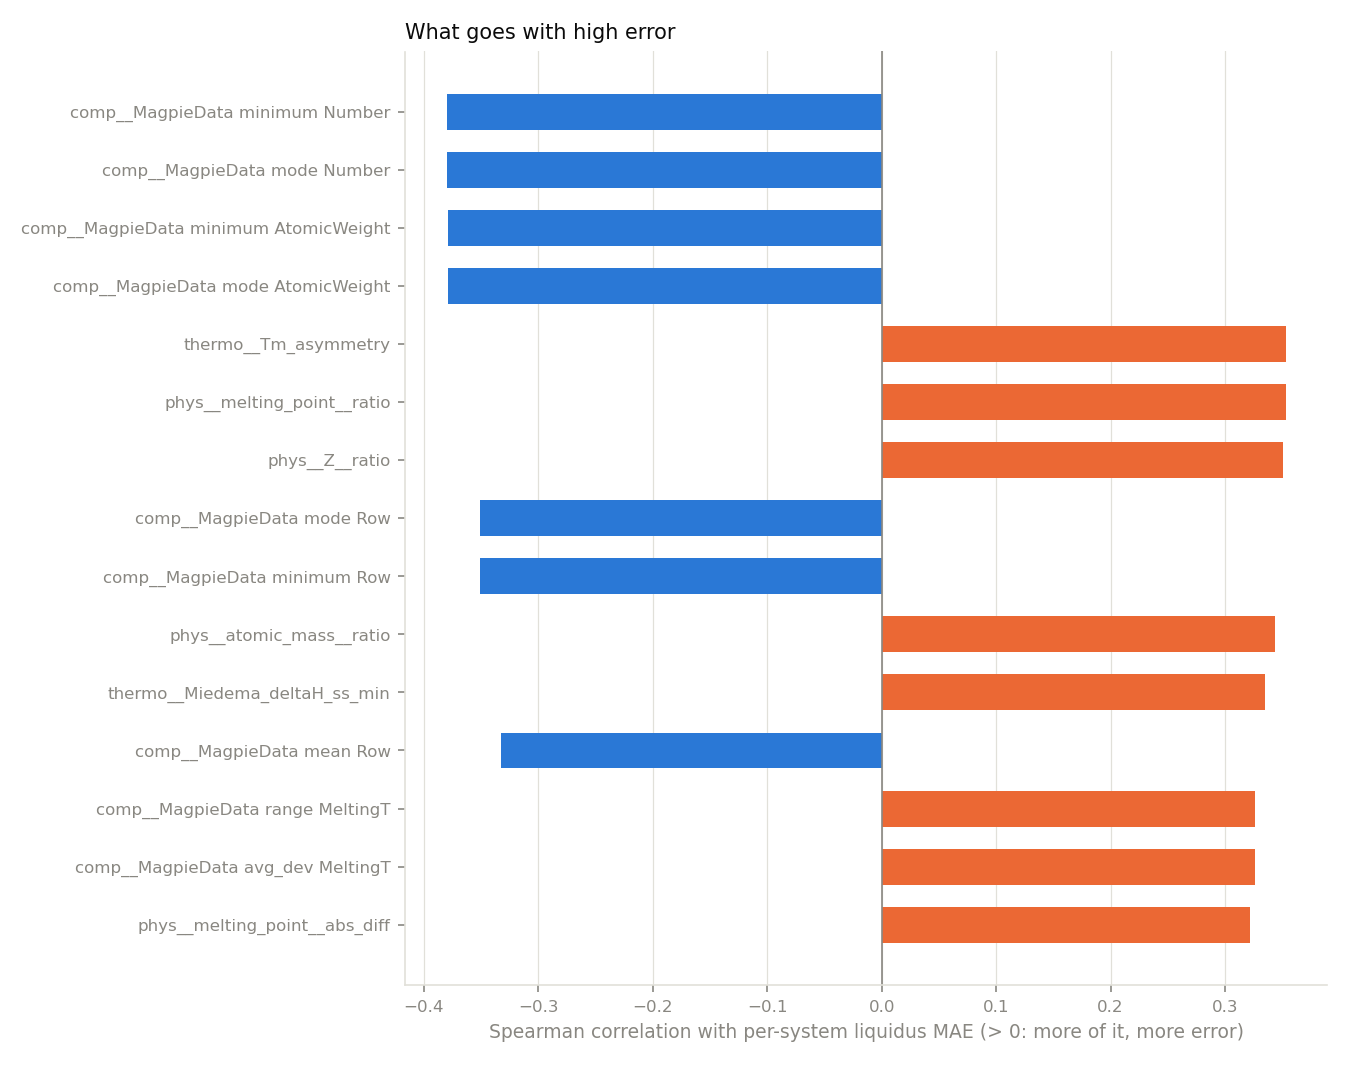

The table this chart was drawn from, first rows:
property, spearman, p_value
feature: comp__MagpieData minimum Number, -0.3795, 4.78249561623082e-06
feature: comp__MagpieData mode Number, -0.3795, 4.78249561623082e-06
feature: comp__MagpieData minimum Atomic…, -0.3789, 4.99254462446816e-06
feature: comp__MagpieData mode AtomicWei…, -0.3789, 4.99254462446816e-06
feature: thermo__Tm_asymmetry, 0.3529, 2.34382630944831e-05
feature: phys__melting_point__ratio, 0.3529, 2.34382630944831e-05
feature: phys__Z__ratio, 0.351, 2.6044887382151277e-05
feature: comp__MagpieData mode Row, -0.3507, 2.6497070865870047e-05
feature: comp__MagpieData minimum Row, -0.3507, 2.6497070865870047e-05
feature: phys__atomic_mass__ratio, 0.3439, 3.886594522614772e-05
feature: thermo__Miedema_deltaH_ss_min, 0.3346, 6.42227613128002e-05
feature: comp__MagpieData mean Row, -0.3323, 7.276827044128923e-05
feature: comp__MagpieData range MeltingT, 0.3257, 0.0001027
feature: comp__MagpieData avg_dev Meltin…, 0.3257, 0.0001027
feature: phys__melting_point__abs_diff, 0.3221, 0.0001242
